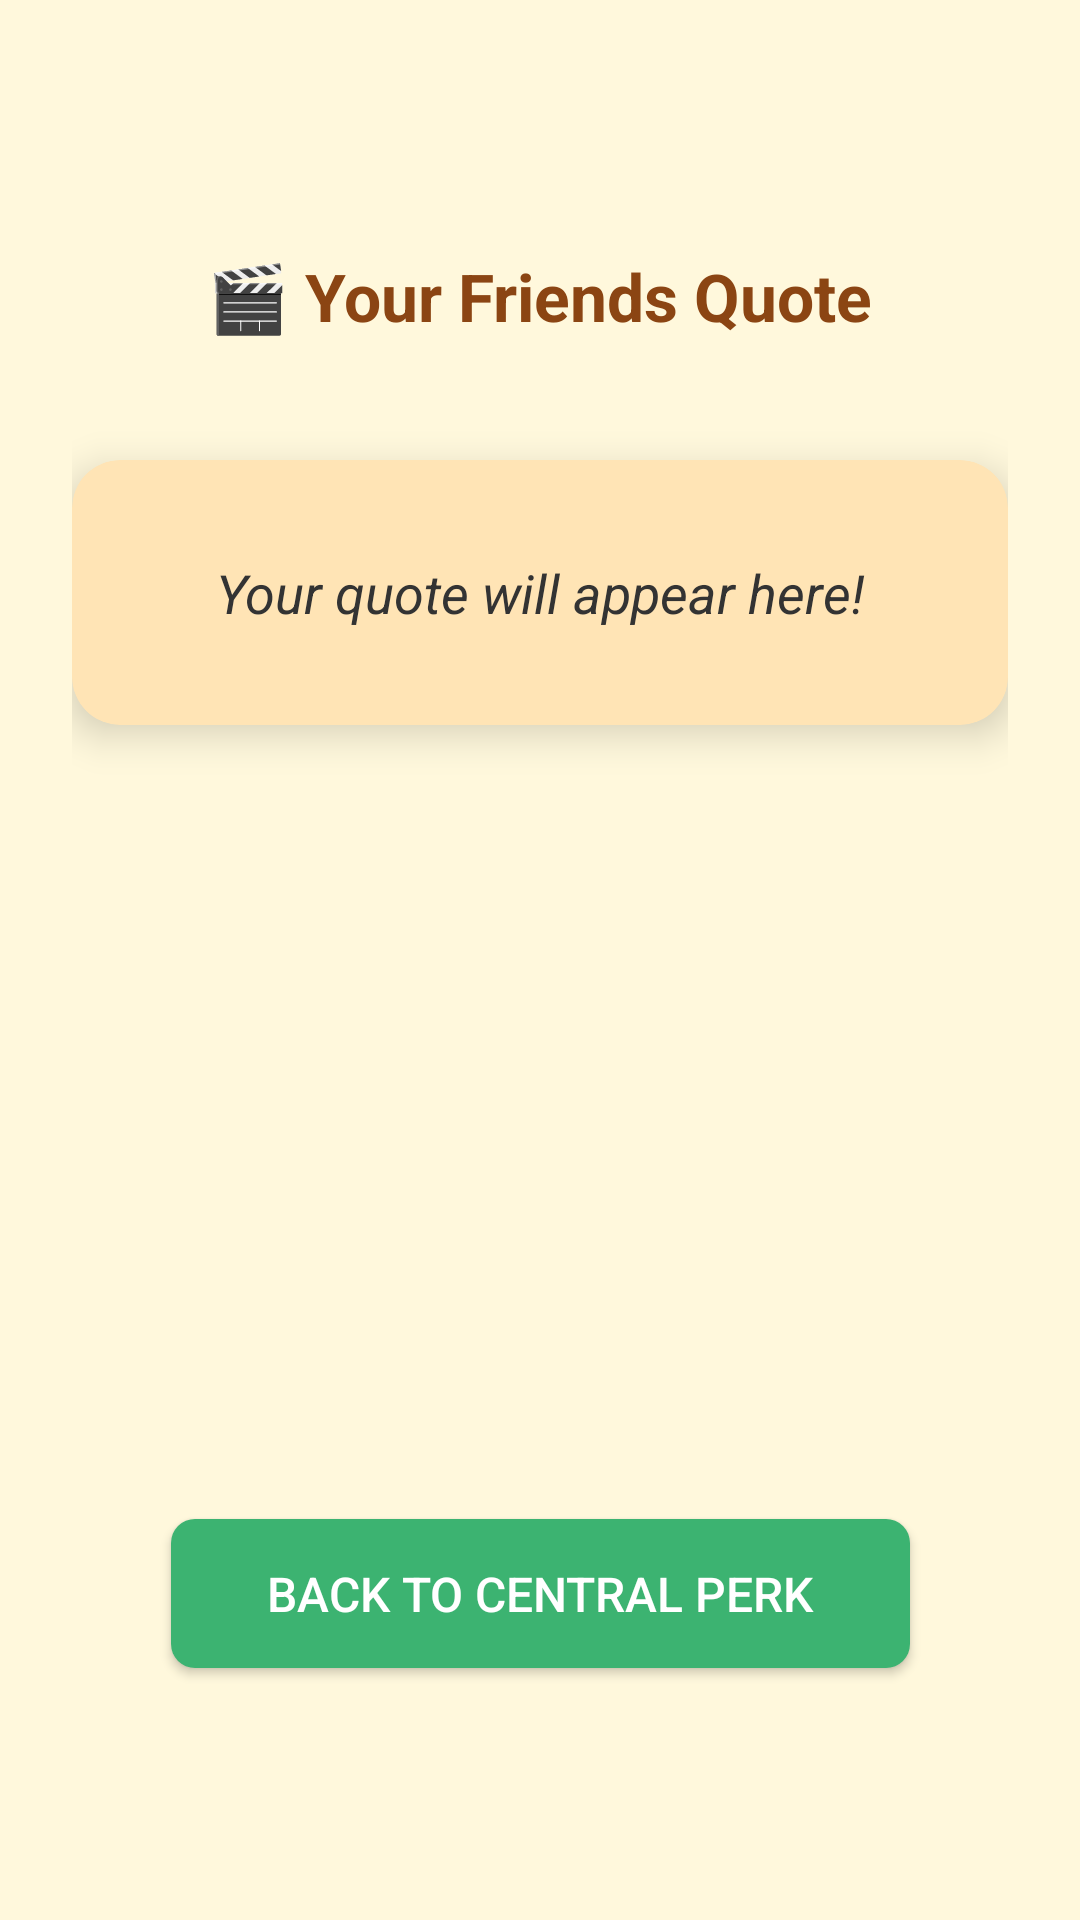

Write the Android layout XML for this screen, with the resource values it uses.
<!-- AndroidManifest.xml: application theme Theme.FriendsQuotes -->
<!-- res/layout/activity_second.xml -->
<?xml version="1.0" encoding="utf-8"?>
<androidx.constraintlayout.widget.ConstraintLayout
    xmlns:android="http://schemas.android.com/apk/res/android"
    xmlns:app="http://schemas.android.com/apk/res-auto"
    xmlns:tools="http://schemas.android.com/tools"
    android:layout_width="match_parent"
    android:layout_height="match_parent"
    android:background="#FFF8DC"
    android:padding="24dp"
    tools:context=".SecondActivity">

    <TextView
        android:id="@+id/tvTituloFrase"
        android:layout_width="wrap_content"
        android:layout_height="wrap_content"
        android:text="🎬 Your Friends Quote"
        android:textSize="22sp"
        android:textStyle="bold"
        android:textColor="#8B4513"
        android:layout_marginTop="60dp"
        app:layout_constraintTop_toTopOf="parent"
        app:layout_constraintStart_toStartOf="parent"
        app:layout_constraintEnd_toEndOf="parent" />

    <androidx.cardview.widget.CardView
        android:id="@+id/cardFrase"
        android:layout_width="0dp"
        android:layout_height="wrap_content"
        android:layout_marginTop="40dp"
        app:cardCornerRadius="16dp"
        app:cardElevation="8dp"
        app:cardBackgroundColor="#FFE4B5"
        app:layout_constraintTop_toBottomOf="@id/tvTituloFrase"
        app:layout_constraintStart_toStartOf="parent"
        app:layout_constraintEnd_toEndOf="parent">

        <TextView
            android:id="@+id/tvFrase"
            android:layout_width="match_parent"
            android:layout_height="wrap_content"
            android:text="Your quote will appear here!"
            android:textSize="18sp"
            android:textColor="#333333"
            android:textAlignment="center"
            android:textStyle="italic"
            android:padding="32dp"
            android:lineSpacingExtra="8dp" />

    </androidx.cardview.widget.CardView>

    <Button
        android:id="@+id/btnVoltar"
        android:layout_width="wrap_content"
        android:layout_height="wrap_content"
        android:text="Back to Central Perk"
        android:textSize="16sp"
        android:textColor="#FFFFFF"
        android:background="@drawable/button_selector"
        android:paddingStart="32dp"
        android:paddingEnd="32dp"
        android:paddingTop="14dp"
        android:paddingBottom="14dp"
        android:layout_marginBottom="60dp"
        app:backgroundTint="@null"
        app:layout_constraintBottom_toBottomOf="parent"
        app:layout_constraintStart_toStartOf="parent"
        app:layout_constraintEnd_toEndOf="parent" />

</androidx.constraintlayout.widget.ConstraintLayout>
<!-- resources referenced by this layout -->
<resources>
  <!-- drawable button_selector (drawable) -->
  <?xml version="1.0" encoding="utf-8"?>
  <selector xmlns:android="http://schemas.android.com/apk/res/android">
      
      <item android:state_pressed="true">
          <shape android:shape="rectangle">
              <solid android:color="#2E8B57" />
              <corners android:radius="8dp" />
          </shape>
      </item>
  
      
      <item>
          <shape android:shape="rectangle">
              <solid android:color="#3CB371" />
              <corners android:radius="8dp" />
          </shape>
      </item>
  </selector>
  <style name="Theme.FriendsQuotes" parent="Base.Theme.FriendsQuotes" />
  <style name="Base.Theme.FriendsQuotes" parent="Theme.Material3.DayNight.NoActionBar">
          
          
      </style>
</resources>
